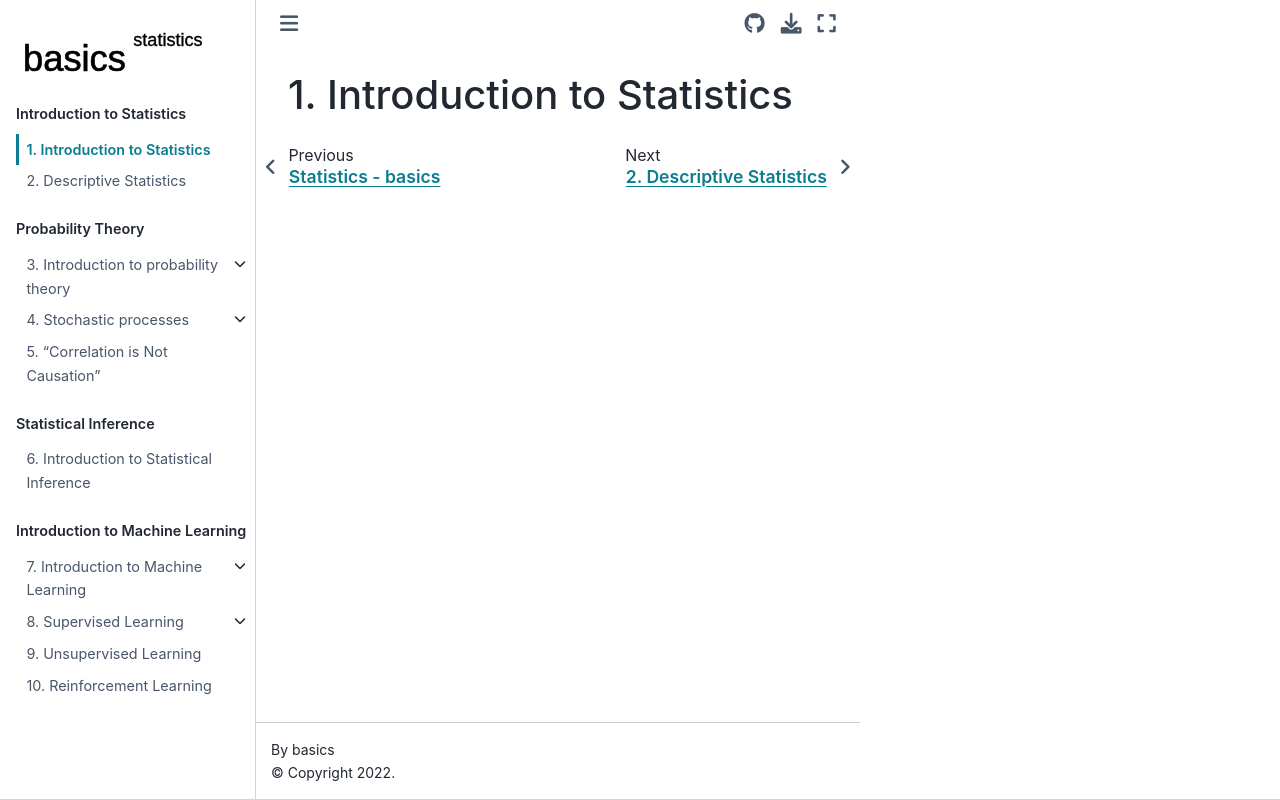

repository: Basics2022/bbooks-statistics · page: ch/intro/intro.html · generator: jekyll

(intro:intro)=
# Introduction to Statistics
